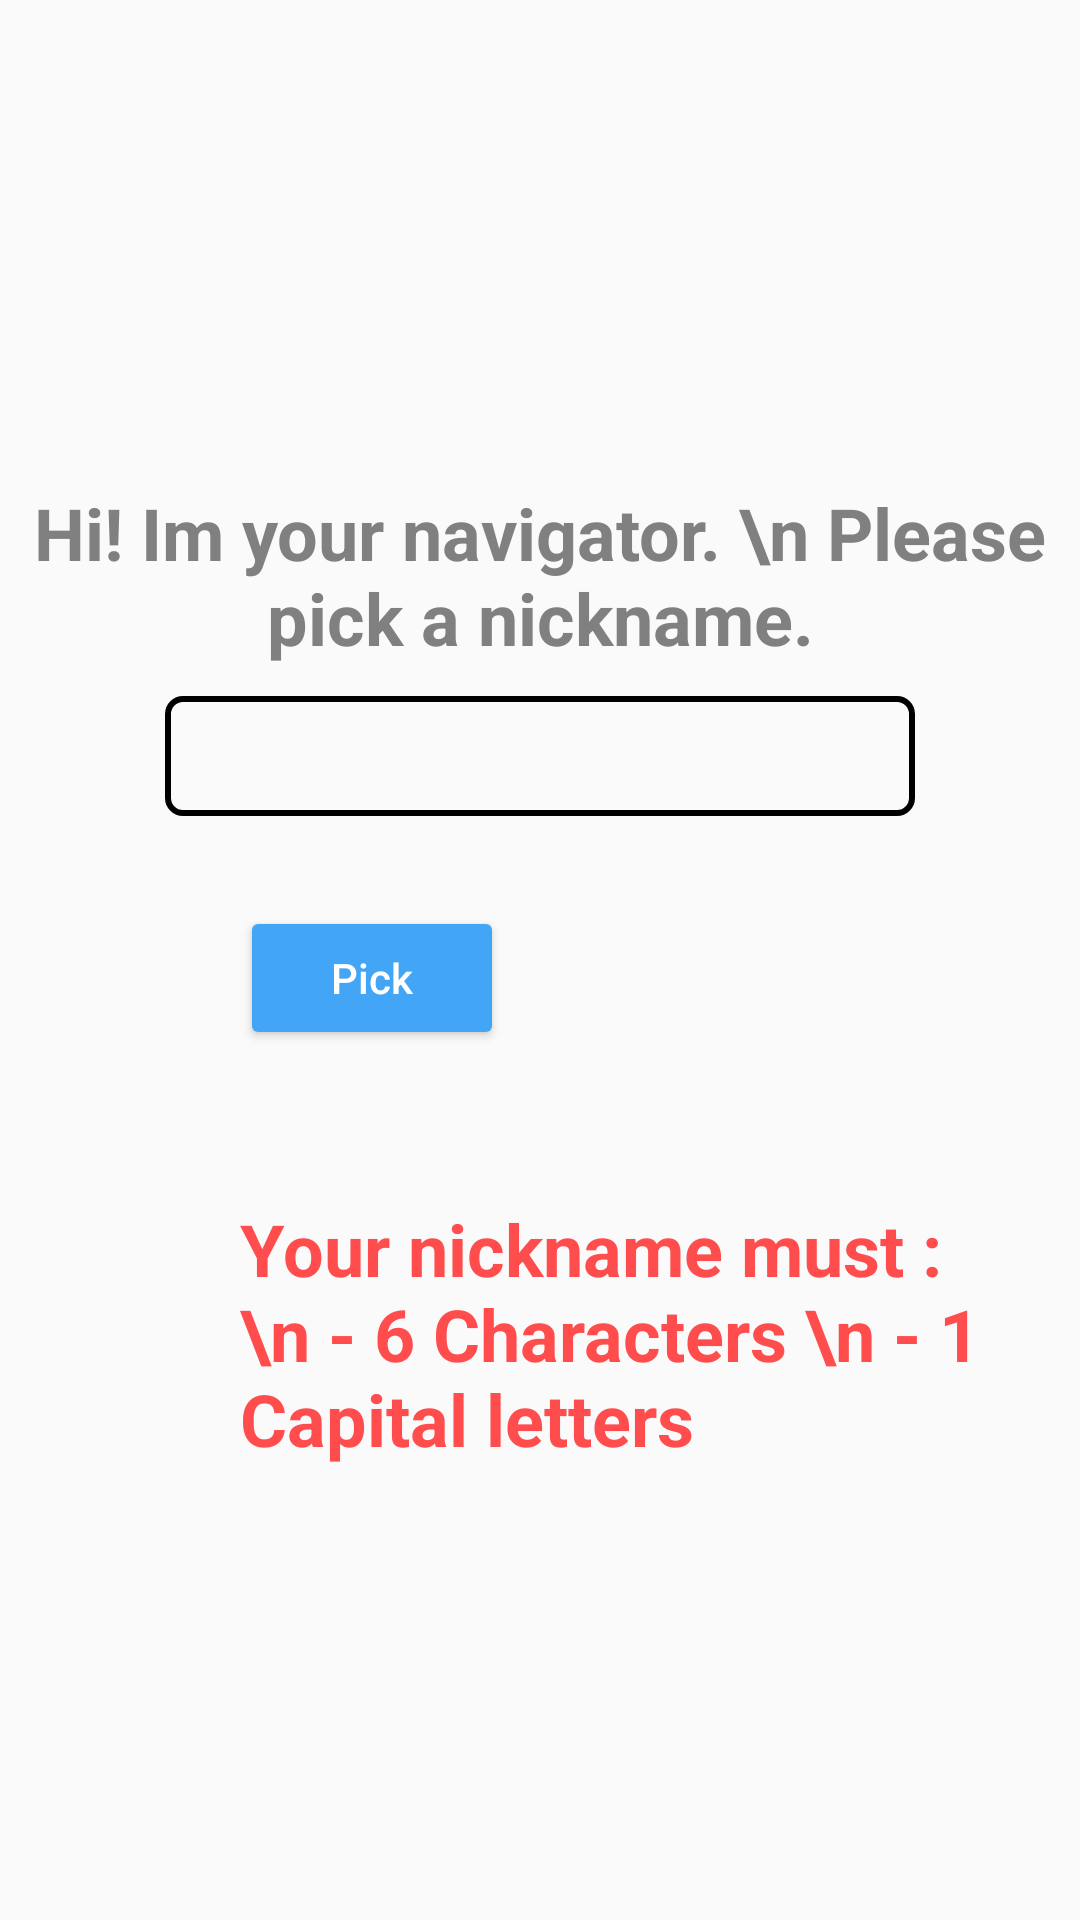

Layout XML and referenced resources for this Android screen:
<!-- AndroidManifest.xml: application theme AppTheme -->
<!-- res/layout/activity_intro.xml -->
<?xml version="1.0" encoding="utf-8"?>
<androidx.constraintlayout.widget.ConstraintLayout xmlns:android="http://schemas.android.com/apk/res/android"
    xmlns:app="http://schemas.android.com/apk/res-auto"
    xmlns:tools="http://schemas.android.com/tools"
    android:layout_width="match_parent"
    android:layout_height="match_parent">

    <LinearLayout
        android:layout_width="match_parent"
        android:layout_height="wrap_content"
        android:orientation="vertical"
        app:layout_constraintBottom_toBottomOf="parent"
        app:layout_constraintEnd_toEndOf="parent"
        app:layout_constraintStart_toStartOf="parent"
        app:layout_constraintTop_toTopOf="parent">

        <LinearLayout
            android:id="@+id/llNavigation1"
            android:layout_width="match_parent"
            android:layout_height="wrap_content"
            android:orientation="vertical">

            <TextView
                android:layout_width="wrap_content"
                android:layout_height="wrap_content"
                android:layout_gravity="center_horizontal"
                android:gravity="center"
                android:text="Hi! Im your navigator. \n Please pick a nickname."
                android:lines="2"
                android:textColor="@color/colorGrey"
                android:textStyle="bold"
                android:layout_marginTop="10dp"
                android:textSize="24sp"/>

            <EditText
                android:id="@+id/etNickname"
                android:layout_width="250dp"
                android:layout_height="40dp"
                android:background="@drawable/border_for_genre"
                android:layout_gravity="center"
                android:ellipsize="end"
                android:inputType="textCapWords"
                android:padding="5dp"
                android:singleLine="true"
                android:layout_marginTop="10dp"
                android:textColor="@color/colorBlack"
                android:textSize="24sp" />

            <TextView
                android:id="@+id/tvErrorName"
                style="@style/TextAppearance.AppCompat.Small"
                android:layout_width="wrap_content"
                android:layout_height="wrap_content"
                android:layout_gravity="center"
                android:layout_marginTop="10dp"
                android:layout_marginBottom="4dp"
                android:textColor="@color/colorRed"
                android:textSize="24sp"
                tools:text="Error Text"
                android:visibility="gone"/>

            <Button
                android:id="@+id/btPick"
                android:layout_width="wrap_content"
                android:layout_height="wrap_content"
                android:layout_marginStart="80dp"
                android:layout_marginTop="30dp"
                android:text="Pick"
                android:textColor="@color/colorWhite"
                android:textAllCaps="false"
                android:backgroundTint="@color/bluelight"/>
        </LinearLayout>

    <LinearLayout
        android:id="@+id/llNavigation2"
        android:layout_width="match_parent"
        android:layout_height="wrap_content"
        android:orientation="vertical"
        android:visibility="gone">

        <TextView
            android:id="@+id/tvNickIntro"
            android:layout_width="wrap_content"
            android:layout_height="wrap_content"
            android:layout_gravity="center_horizontal"
            android:text="Nice to meet you"
            android:textColor="@color/colorGrey"
            android:textStyle="bold"
            android:layout_marginTop="10dp"
            android:textSize="24sp"/>

        <TextView
            android:layout_width="wrap_content"
            android:layout_height="wrap_content"
            android:layout_gravity="center_horizontal"
            android:text="Now you can continue"
            android:textColor="@color/colorGrey"
            android:textStyle="bold"
            android:layout_marginTop="10dp"
            android:textSize="24sp"/>

        <Button
            android:id="@+id/btContinue"
            android:layout_width="wrap_content"
            android:layout_height="wrap_content"
            android:layout_marginStart="80dp"
            android:layout_marginTop="30dp"
            android:text="Continue"
            android:textColor="@color/colorWhite"
            android:textAllCaps="false"
            android:backgroundTint="@color/bluelight"/>

    </LinearLayout>

    <LinearLayout
        android:id="@+id/llNavigation3"
        android:layout_width="wrap_content"
        android:layout_height="wrap_content"
        android:orientation="vertical">

        <TextView
            android:layout_width="match_parent"
            android:layout_height="wrap_content"
            android:text="Your nickname must : \n - 6 Characters \n - 1 Capital letters"
            android:lines="3"
            android:textColor="@color/colorRed"
            android:textStyle="bold"
            android:layout_marginTop="50dp"
            android:layout_marginStart="80dp"
            android:textSize="24sp"/>

    </LinearLayout>
    </LinearLayout>

</androidx.constraintlayout.widget.ConstraintLayout>
<!-- resources referenced by this layout -->
<resources>
  <color name="bluelight">#42A5F5</color>
  <color name="colorBlack">#000000</color>
  <color name="colorGrey">#808080</color>
  <color name="colorRed"> #ff4d4d</color>
  <color name="colorWhite">#ffffff</color>
  <!-- drawable border_for_genre (drawable) -->
  <?xml version="1.0" encoding="utf-8" ?>
  <shape
      xmlns:android="http://schemas.android.com/apk/res/android"
      android:shape= "rectangle">
      <corners android:radius="5dp"/>
      <stroke android:width="2dp"   android:color="@color/colorBlack" />
  </shape>
  <style name="AppTheme" parent="Theme.AppCompat.Light.NoActionBar">
          
          <item name="colorPrimary">@color/colorPrimary</item>
          <item name="colorPrimaryDark">@color/colorPrimaryDark</item>
          <item name="colorAccent">@color/colorAccent</item>
      </style>
  <color name="colorPrimary">#008577</color>
  <color name="colorPrimaryDark">#00574B</color>
  <color name="colorAccent">#D81B60</color>
</resources>
